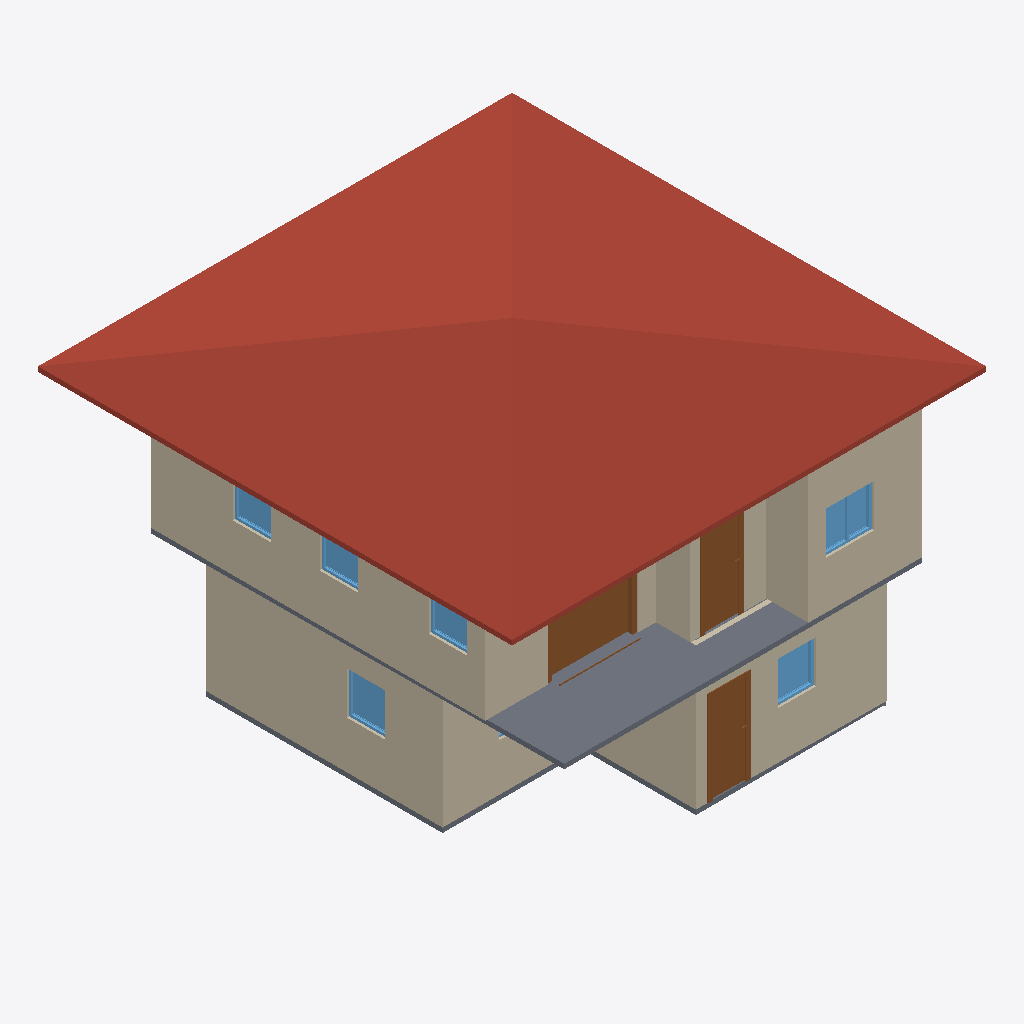
Isometric view of an IFC building model (IFC-SPF (STEP), schema IFC4, length unit metre), seen from the south-west, elements coloured by IFC class: 10 walls (beige), 6 windows (light blue), 3 slabs (grey), 3 doors (brown), 1 roof (red-brown).
Extent 10.0 m × 10.0 m × 7.1 m (x, y, z). Storeys (3): 2F at 0.00 m; GF at 0.00 m; Roof at 0.00 m. Elements (50): 26 IfcWall, 10 IfcDoor, 9 IfcWindow, 4 IfcSlab, 1 IfcRoof.

HEADER;
FILE_DESCRIPTION(('ViewDefinition[DesignTransferView]'),'2;1');
FILE_NAME('s03-activity.ifc','2026-10-12T19:05:41+08:00',(''),(''),'IfcOpenShell 0.8.5-post1','Bonsai 0.8.5-post1','Nobody');
FILE_SCHEMA(('IFC4'));
ENDSEC;
DATA;
#1=IFCPROJECT('2GnHYbvof8KPkkQCN2cpak',$,'My Project',$,$,$,$,(#10,#22),#5);
#27=IFCSITE('1VLHuwOVH9mwMwtNVO9BPJ',$,'My Site',$,$,#50,$,$,$,$,$,$,$,$);
#33=IFCBUILDING('1OGkO44UjDJARiS_Fyj$Zj',$,'My Building',$,$,#56,$,$,$,$,$,$);
#39=IFCBUILDINGSTOREY('0agIcJK8f40P3akb4J$2zH',$,'2F',$,$,#15192,$,$,$,$);
#63=IFCBUILDINGSTOREY('3JWZLjFTHEdvLTIKS$FQl5',$,'GF',$,$,#79,$,$,$,$);
#13833=IFCBUILDINGSTOREY('2FKEB_rgT2n9vkoDxs99h2',$,'Roof',$,$,#15282,$,$,$,$);
#13924=IFCROOF('20ky3Xu2L92Oqgr9P2rdMm',$,'Roof',$,$,#15292,#13932,$,$);
#253=IFCWALL('16ecCB6x90ig5Z2WlPydEO',$,'Wall',$,$,#14613,#259,$,$);
#8225=IFCWALL('1toZcylVb128C$yLuFtO0r',$,'Wall',$,$,#15227,#8231,$,$);
#10134=IFCSLAB('2CzQfwGs19oBQ9G7Fkgp76',$,'Slab',$,$,#15237,#10148,$,$);
#1579=IFCWALL('0CUz_ITWP45997_Z8$uC3r',$,'Wall',$,$,#1845,#1585,$,$);
#9251=IFCWALL('37G16DxdH6peJl5$zk74y6',$,'Wall',$,$,#15232,#9257,$,$);
#278=IFCWALL('2H2BI7bNn069OW0ONfSi5R',$,'Wall',$,$,#560,#284,$,$);
#1554=IFCWALL('0qNHWyKeD2UOG4WfRzRQiY',$,'Wall',$,$,#1813,#1560,$,$);
#11391=IFCWALL('2_71wDHP1DIfLQfg8jjOtL',$,'Wall',$,$,#15252,#11398,$,$);
#9276=IFCWALL('0rzUYuuxvFOxg3$9x1Y219',$,'Wall',$,$,#15212,#9282,$,$);
#14619=IFCDOOR('2izWwAwkH0bwgXQaB8t8zI',$,'Door',$,$,#14919,#14628,$,2.0,1.8904616832733154,$,.SLIDING_TO_RIGHT.,$);
#2590=IFCDOOR('2Wf3sDtk54Pv$uLvqC36TM',$,'Door',$,$,#3398,#2599,$,2.0,0.8999999761581421,$,.SINGLE_SWING_LEFT.,$);
#10866=IFCDOOR('2n99N8e5rAlRJch5Lwc9Kl',$,'Door',$,$,#11288,#10875,$,2.0,0.8999999761581421,$,.SINGLE_SWING_LEFT.,$);
#2289=IFCSLAB('1b0RShBF54AfvYgtfXPlW4',$,'Slab',$,$,#2297,#2304,$,$);
#9301=IFCWALL('1ieY5cvXf3dvHqPSlIt4_E',$,'Wall',$,$,#15242,#9307,$,$);
#9542=IFCWALL('3ar5H1Z0nEoPPQ$ltW$Uh1',$,'Wall',$,$,#15217,#9548,$,$);
#13029=IFCWINDOW('02MekrDP16yu1cL2Dws5jK',$,'Window',$,$,#13419,#13038,$,0.8999999761581421,1.0105178356170654,$,.DOUBLE_PANEL_VERTICAL.,$);
#5444=IFCWINDOW('2H54NMsKv4Ses3QMuBI0V6',$,'Window',$,$,#6234,#5454,$,0.8999999761581421,0.8025646209716797,$,.SINGLE_PANEL.,$);
#14492=IFCWINDOW('1Qu5gbN5j8Y97BzWoQUmTt',$,'Window',$,$,#15297,#14501,$,0.8999999761581421,0.8025646209716797,$,$,$);
#12873=IFCWINDOW('2aGk8EEVr4gAygElpgUgSE',$,'Window',$,$,#13984,#12881,$,0.8999999761581421,0.8025646209716797,$,$,$);
#12743=IFCWINDOW('1gkEKDo_n17P_3wNRjhkHt',$,'Window',$,$,#13969,#12752,$,0.8999999761581421,0.8025646209716797,$,$,$);
#12808=IFCWINDOW('22pExRcNv8LQQcYR_VBzTF',$,'Window',$,$,#13979,#12817,$,0.8999999761581421,0.8025646209716797,$,$,$);
#8021=IFCSLAB('03BRJRMo58HeKegIdpcH7S',$,'Slab',$,$,#15197,#8035,$,$);
ENDSEC;
